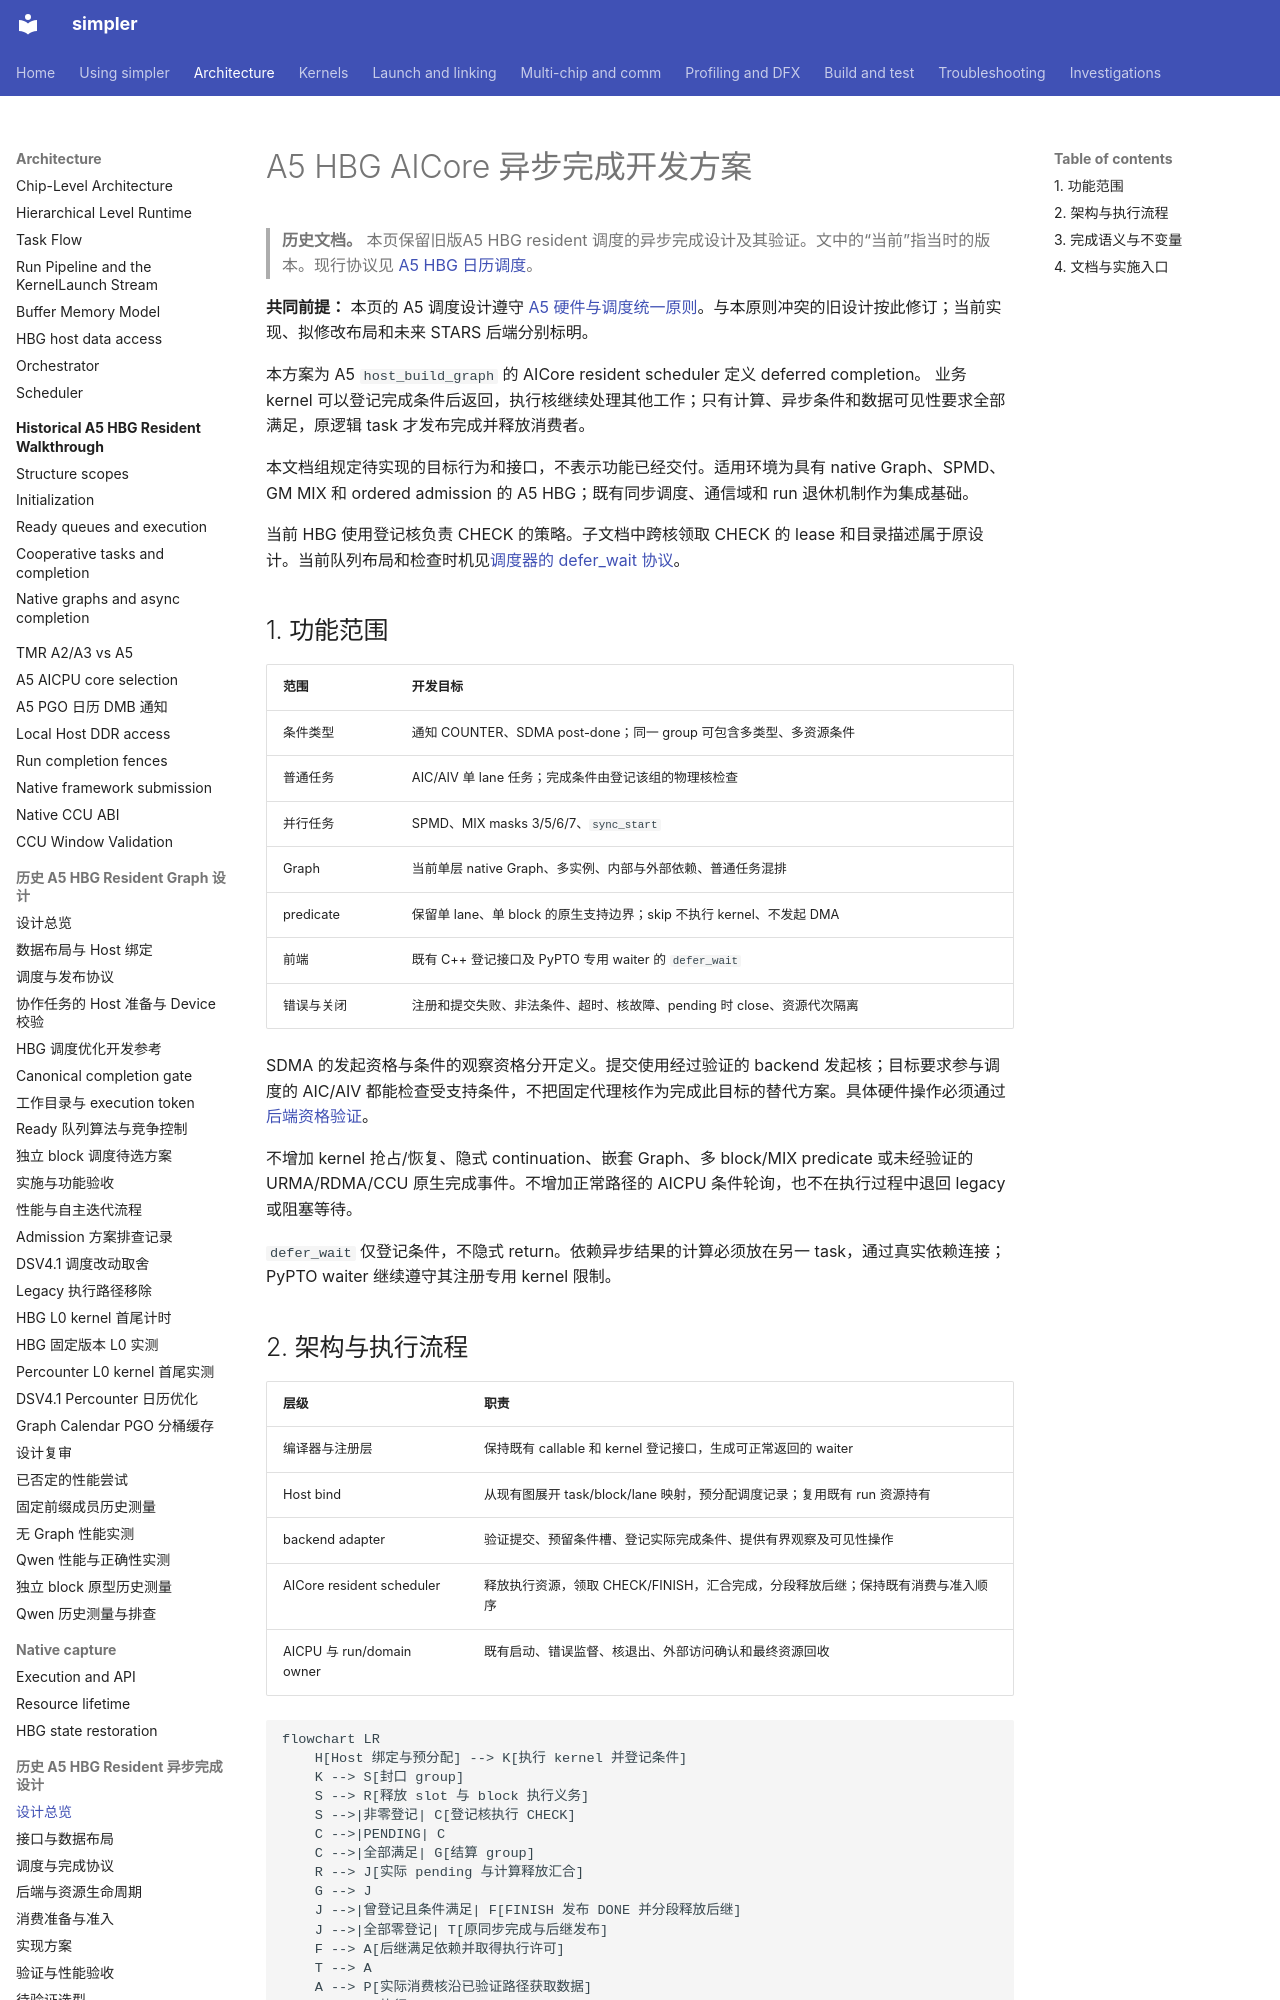

repository: hw-native-sys/simpler · page: zh-cn/design/a5-hbg-async-completion/index.html · generator: mkdocs

# A5 HBG AICore 异步完成开发方案

> **历史文档。** 本页保留旧版A5 HBG resident 调度的异步完成设计及其验证。文中的“当前”指当时的版本。现行协议见 [A5 HBG 日历调度](../../../src/a5/runtime/host_build_graph/README.md)。

**共同前提：** 本页的 A5 调度设计遵守 [A5 硬件与调度统一原则](a5-hbg-graph-task/build-execute-separation.md#a5-hardware-principles)。与本原则冲突的旧设计按此修订；当前实现、拟修改布局和未来 STARS 后端分别标明。

本方案为 A5 `host_build_graph` 的 AICore resident scheduler 定义 deferred completion。
业务 kernel 可以登记完成条件后返回，执行核继续处理其他工作；只有计算、异步条件和数据可见性要求全部满足，原逻辑 task 才发布完成并释放消费者。

本文档组规定待实现的目标行为和接口，不表示功能已经交付。适用环境为具有 native Graph、SPMD、GM MIX 和 ordered admission 的 A5 HBG；既有同步调度、通信域和 run 退休机制作为集成基础。

当前 HBG 使用登记核负责 CHECK 的策略。子文档中跨核领取 CHECK 的 lease 和目录描述属于原设计。当前队列布局和检查时机见[调度器的 defer_wait 协议](a5-hbg-graph-task/build-execute-separation.md#deferred-physical-and-logical-completion)。

## 1. 功能范围

| 范围 | 开发目标 |
| ---- | -------- |
| 条件类型 | 通知 COUNTER、SDMA post-done；同一 group 可包含多类型、多资源条件 |
| 普通任务 | AIC/AIV 单 lane 任务；完成条件由登记该组的物理核检查 |
| 并行任务 | SPMD、MIX masks 3/5/6/7、`sync_start` |
| Graph | 当前单层 native Graph、多实例、内部与外部依赖、普通任务混排 |
| predicate | 保留单 lane、单 block 的原生支持边界；skip 不执行 kernel、不发起 DMA |
| 前端 | 既有 C++ 登记接口及 PyPTO 专用 waiter 的 `defer_wait` |
| 错误与关闭 | 注册和提交失败、非法条件、超时、核故障、pending 时 close、资源代次隔离 |

SDMA 的发起资格与条件的观察资格分开定义。提交使用经过验证的 backend 发起核；目标要求参与调度的 AIC/AIV 都能检查受支持条件，不把固定代理核作为完成此目标的替代方案。具体硬件操作必须通过[后端资格验证](a5-hbg-async-completion/backends-and-lifetime.md)。

不增加 kernel 抢占/恢复、隐式 continuation、嵌套 Graph、多 block/MIX predicate 或未经验证的 URMA/RDMA/CCU 原生完成事件。不增加正常路径的 AICPU 条件轮询，也不在执行过程中退回 legacy 或阻塞等待。

`defer_wait` 仅登记条件，不隐式 return。依赖异步结果的计算必须放在另一 task，通过真实依赖连接；PyPTO waiter 继续遵守其注册专用 kernel 限制。
